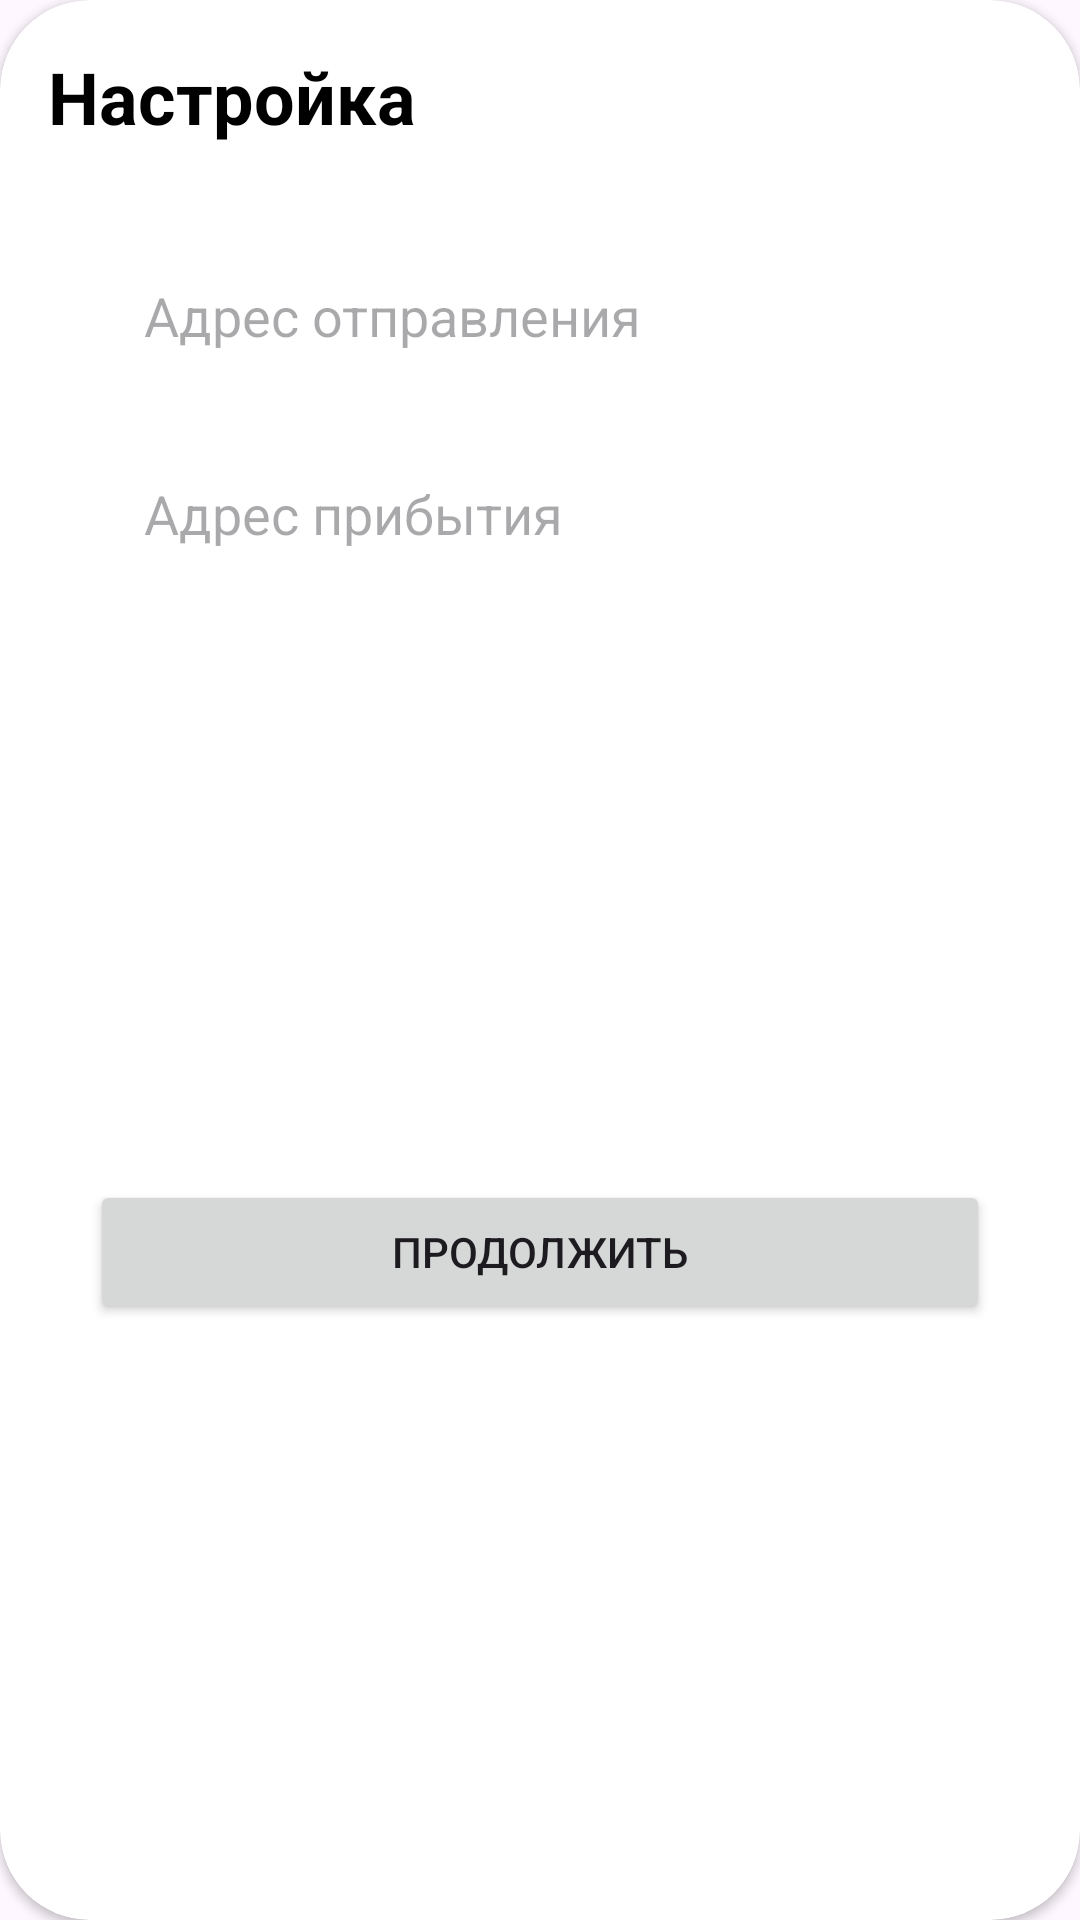

Write the Android layout XML for this screen, with the resource values it uses.
<!-- AndroidManifest.xml: application theme Theme.BikeStat -->
<!-- res/layout/layout_custom_dialog.xml -->
<?xml version="1.0" encoding="utf-8"?>
<androidx.cardview.widget.CardView xmlns:android="http://schemas.android.com/apk/res/android"
    xmlns:app="http://schemas.android.com/apk/res-auto"
    xmlns:tools="http://schemas.android.com/tools"
    android:layout_width="match_parent"
    android:layout_height="wrap_content"
    android:layout_marginStart="30dp"
    android:layout_marginEnd="30dp"
    android:background="#00FFFFFF"
    app:cardCornerRadius="30dp">

    <androidx.constraintlayout.widget.ConstraintLayout
        android:layout_width="match_parent"
        android:layout_height="match_parent">

        <EditText
            android:id="@+id/ETFrom"
            android:layout_width="0dp"
            android:layout_height="50dp"
            android:layout_marginStart="40dp"
            android:layout_marginTop="32dp"
            android:layout_marginEnd="40dp"
            android:background="@drawable/custom_edittext_bkg"
            android:ems="10"
            android:hint="Адрес отправления"
            android:inputType="text"
            android:padding="8dp"
            android:textColor="@color/black"
            android:textColorHighlight="@color/cardview_dark_background"
            app:layout_constraintEnd_toEndOf="parent"
            app:layout_constraintHorizontal_bias="0.502"
            app:layout_constraintStart_toStartOf="parent"
            app:layout_constraintTop_toBottomOf="@+id/textView7" />

        <Button
            android:id="@+id/btnDialog"
            android:layout_width="0dp"
            android:layout_height="wrap_content"
            android:layout_marginStart="30dp"
            android:layout_marginTop="18dp"
            android:layout_marginEnd="30dp"
            android:layout_marginBottom="20dp"
            android:text="Продолжить"
            app:layout_constraintBottom_toBottomOf="parent"
            app:layout_constraintEnd_toEndOf="parent"
            app:layout_constraintStart_toStartOf="parent"
            app:layout_constraintTop_toBottomOf="@+id/ETDist" />

        <EditText
            android:id="@+id/ETDist"
            android:layout_width="0dp"
            android:layout_height="50dp"
            android:layout_marginStart="40dp"
            android:layout_marginTop="16dp"
            android:layout_marginEnd="40dp"
            android:background="@drawable/custom_edittext_bkg"
            android:ems="10"
            android:hint="Адрес прибытия"
            android:inputType="text"
            android:padding="8dp"
            android:textColor="@color/black"
            android:textColorHighlight="@color/cardview_dark_background"
            app:layout_constraintEnd_toEndOf="parent"
            app:layout_constraintStart_toStartOf="parent"
            app:layout_constraintTop_toBottomOf="@+id/ETFrom" />

        <TextView
            android:id="@+id/textView7"
            android:layout_width="wrap_content"
            android:layout_height="wrap_content"
            android:layout_marginStart="16dp"
            android:layout_marginTop="16dp"
            android:text="Настройка"
            android:textColor="#000000"
            android:textSize="24sp"
            android:textStyle="bold"
            app:layout_constraintStart_toStartOf="parent"
            app:layout_constraintTop_toTopOf="parent" />
    </androidx.constraintlayout.widget.ConstraintLayout>

</androidx.cardview.widget.CardView>
<!-- resources referenced by this layout -->
<resources>
  <color name="black">#FF000000</color>
  <style name="Theme.BikeStat" parent="Base.Theme.BikeStat" />
  <style name="Base.Theme.BikeStat" parent="Theme.Material3.DayNight.NoActionBar">
          
          
      </style>
</resources>
